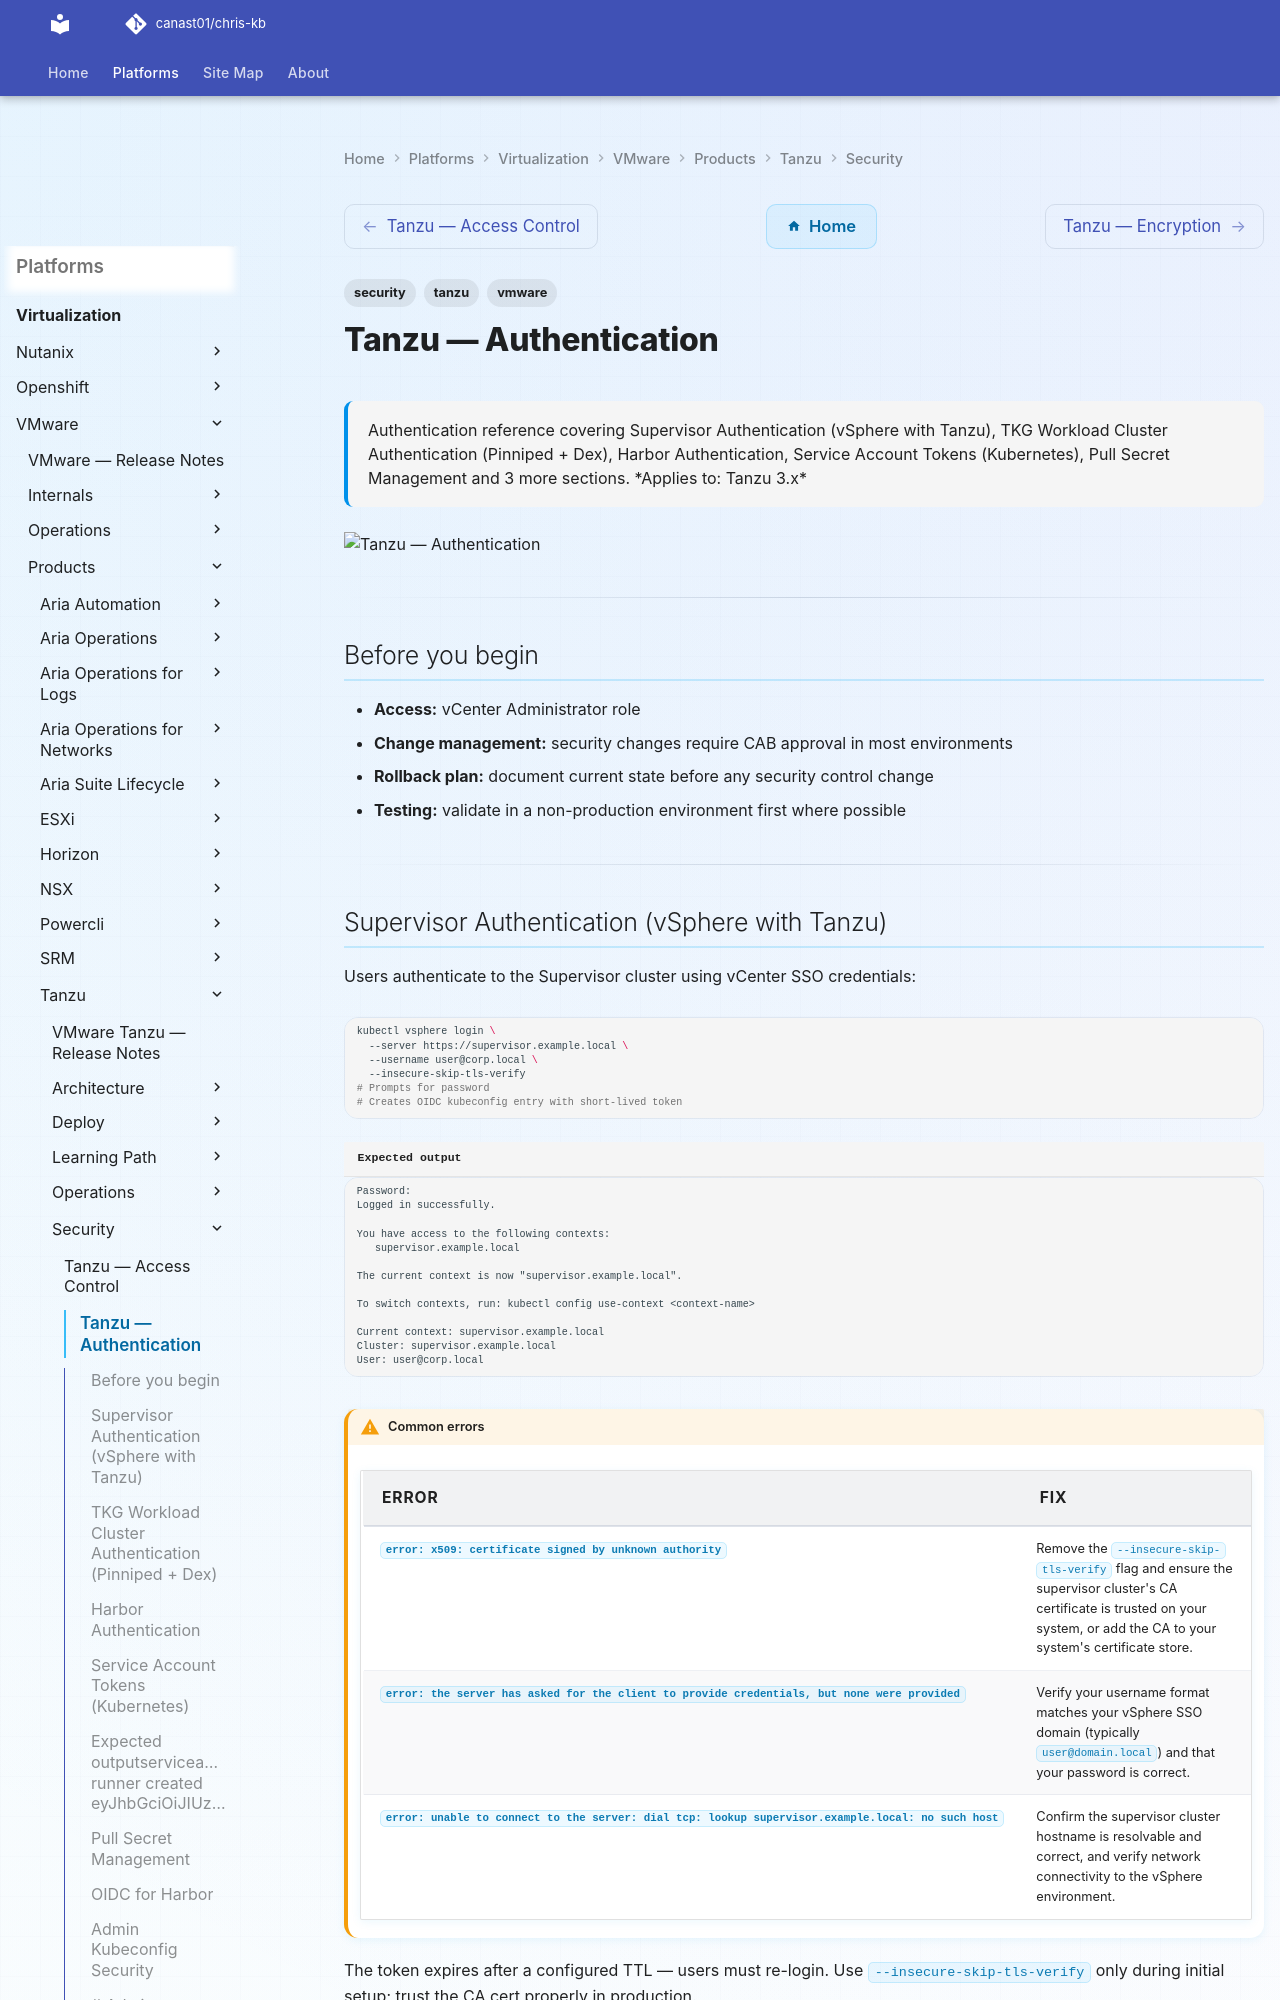

repository: canast01/chris-kb · page: virtualization/vmware/products/tanzu/security/authentication/index.html · generator: mkdocs

---
tags:
  - security
  - tanzu
  - vmware
description: "Authentication reference covering Supervisor Authentication (vSphere with Tanzu), TKG Workload Cluster Authentication (Pinniped + Dex), Harbor..."
---
# Tanzu — Authentication

<div class="kb-summary">
Authentication reference covering Supervisor Authentication (vSphere with Tanzu), TKG Workload Cluster Authentication (Pinniped + Dex), Harbor Authentication, Service Account Tokens (Kubernetes), Pull Secret Management and 3 more sections.

*Applies to: Tanzu 3.x*
</div>
![Tanzu — Authentication](../../../../../assets/virtualization-vmware-tanzu-security-authentication.svg)

---

## Before you begin

- **Access:** vCenter Administrator role
- **Change management:** security changes require CAB approval in most environments
- **Rollback plan:** document current state before any security control change
- **Testing:** validate in a non-production environment first where possible

---

## Supervisor Authentication (vSphere with Tanzu)

Users authenticate to the Supervisor cluster using vCenter SSO credentials:

```bash
kubectl vsphere login \
  --server https://supervisor.example.local \
  --username user@corp.local \
  --insecure-skip-tls-verify
# Prompts for password
# Creates OIDC kubeconfig entry with short-lived token
```


```text title="Expected output"
Password:
Logged in successfully.

You have access to the following contexts:
   supervisor.example.local

The current context is now "supervisor.example.local".

To switch contexts, run: kubectl config use-context <context-name>

Current context: supervisor.example.local
Cluster: supervisor.example.local
User: user@corp.local
```

!!! warning "Common errors"
    | Error | Fix |
    |---|---|
    | `error: x509: certificate signed by unknown authority` | Remove the `--insecure-skip-tls-verify` flag and ensure the supervisor cluster's CA certificate is trusted on your system, or add the CA to your system's certificate store. |
    | `error: the server has asked for the client to provide credentials, but none were provided` | Verify your username format matches your vSphere SSO domain (typically `user@domain.local`) and that your password is correct. |
    | `error: unable to connect to the server: dial tcp: lookup supervisor.example.local: no such host` | Confirm the supervisor cluster hostname is resolvable and correct, and verify network connectivity to the vSphere environment. |
The token expires after a configured TTL — users must re-login. Use `--insecure-skip-tls-verify` only during initial setup; trust the CA cert properly in production.

---
